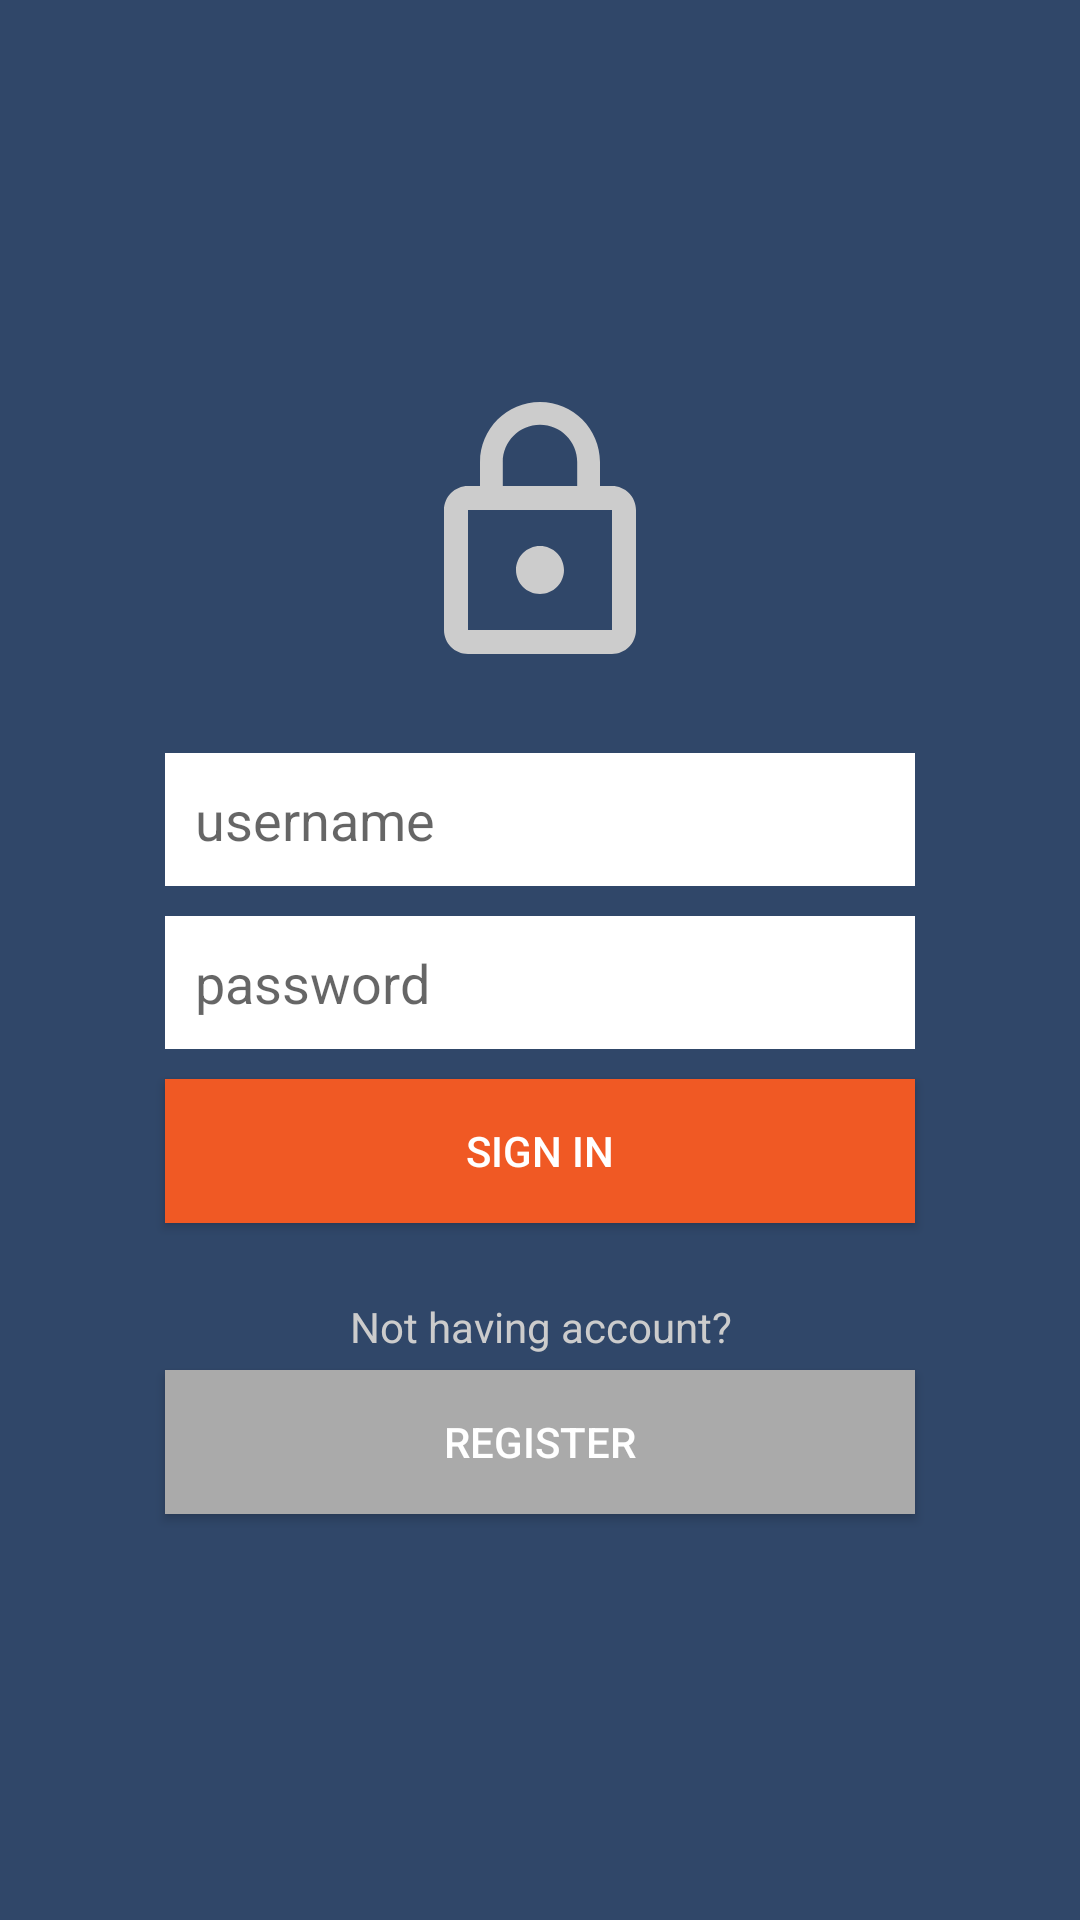

Produce the Android XML layout that renders to this screen, including the resource entries it uses.
<!-- AndroidManifest.xml: application theme AppTheme -->
<!-- res/layout/activity_main.xml -->
<?xml version="1.0" encoding="utf-8"?>

<LinearLayout xmlns:android="http://schemas.android.com/apk/res/android"
    xmlns:tools="http://schemas.android.com/tools"
    android:layout_width="match_parent"
    android:layout_height="match_parent"
    android:background="#304769"
    android:gravity="center_vertical"
    android:orientation="vertical"
    android:padding="50dp"
    tools:context=".MainActivity">
    

    <ImageView
        android:id="@+id/imageView"
        android:layout_width="match_parent"
        android:layout_height="wrap_content"
        android:layout_marginBottom="20dp"
        android:src="@drawable/ic_lock_outline_white" />

    <EditText
        android:id="@+id/etLoginUsername"
        android:layout_width="match_parent"
        android:layout_height="wrap_content"
        android:layout_margin="5dp"
        android:background="@android:color/white"
        android:hint="username"
        android:inputType="textPersonName"
        android:padding="10dp" />


    <EditText
        android:id="@+id/etLoginPassword"
        android:layout_width="match_parent"
        android:layout_height="wrap_content"
        android:layout_margin="5dp"
        android:background="@android:color/white"
        android:hint="password"
        android:inputType="textPassword"
        android:padding="10dp" />

    <Button
        android:id="@+id/btnLogin"
        android:layout_width="match_parent"
        android:layout_height="wrap_content"
        android:layout_margin="5dp"
        android:background="#f05924"
        android:text="sign in"
        android:textColor="@android:color/white" />
    <TextView
        android:layout_width="match_parent"
        android:layout_height="wrap_content"
        android:gravity="center"
        android:layout_marginTop="20dp"
        android:text="Not having account?"
        android:textColor="#ccc" />

    <Button
        android:id="@+id/btnLoginRegister"
        android:layout_width="match_parent"
        android:layout_height="wrap_content"
        android:layout_margin="5dp"
        android:background="#aaa"
        android:text="register"
        android:textColor="@android:color/white" />


</LinearLayout>
<!-- resources referenced by this layout -->
<resources>
  <!-- drawable ic_lock_outline_white (drawable) -->
  <vector android:height="96dp" android:viewportHeight="24.0"
      android:viewportWidth="24.0" android:width="96dp" xmlns:android="http://schemas.android.com/apk/res/android">
      <group>
          <clip-path android:pathData="M0,0h24v24H0V0z M 0,0"/>
          <path android:fillColor="#CCC" android:pathData="M12 17c1.1 0 2,-0.9 2,-2s-0.9,-2,-2,-2,-2 0.9,-2 2 0.9 2 2 2zm6,-9h-1V6c0,-2.76,-2.24,-5,-5,-5S7 3.24 7 6v2H6c-1.1 0,-2 0.9,-2 2v10c0 1.1.9 2 2 2h12c1.1 0 2,-0.9 2,-2V10c0,-1.1,-0.9,-2,-2,-2zM8.9 6c0,-1.71 1.39,-3.1 3.1,-3.1s3.1 1.39 3.1 3.1v2H8.9V6zM28 20H6V10h12v10z"/>
      </group>
  </vector>
  <style name="AppTheme" parent="Theme.AppCompat.Light.DarkActionBar">
          
  
          <item name="colorPrimary">#f05924</item>
          <item name="colorPrimaryDark">@color/colorPrimary</item>
          <item name="colorAccent">@color/colorPrimary</item>
      </style>
  <color name="colorPrimary">#304769</color>
</resources>
